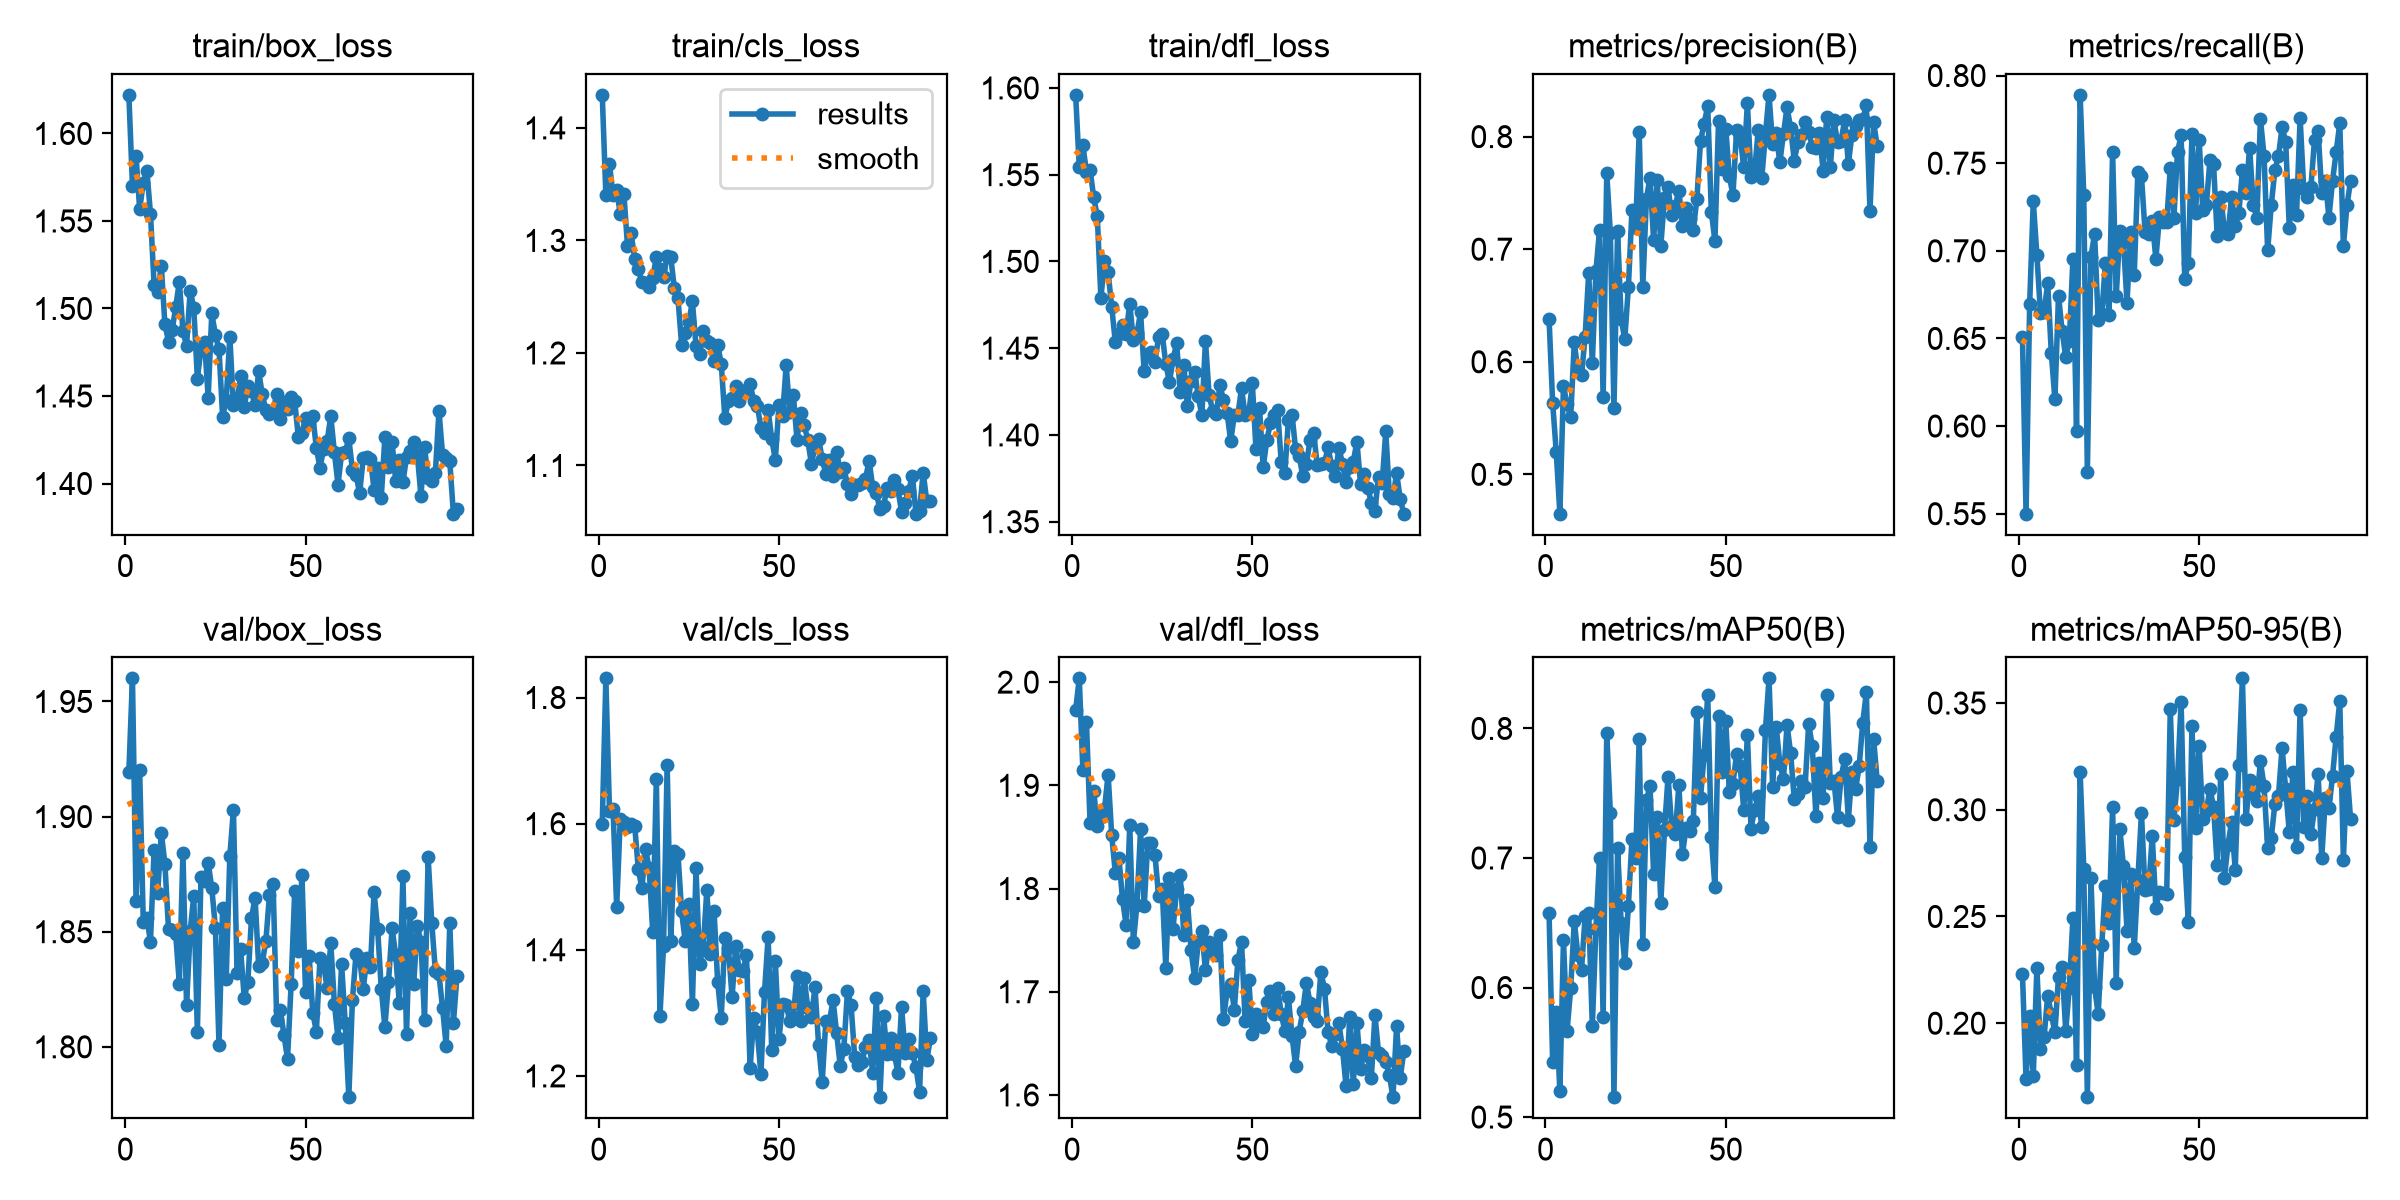

The table this chart was drawn from, first rows:
epoch, time, train/box_loss, train/cls_loss, train/dfl_loss, metrics/precision(B), metrics/recall(B), metrics/mAP50(B), metrics/mAP50-95(B), val/box_loss, val/cls_loss, val/dfl_loss, lr/pg0, lr/pg1, lr/pg2
1, 23.13, 1.622, 1.429, 1.596, 0.6383, 0.6511, 0.6577, 0.2231, 1.919, 1.599, 1.973, 9.81132e-05, 9.81132e-05, 0.05104
2, 48.13, 1.57, 1.341, 1.554, 0.5634, 0.55, 0.5425, 0.1737, 1.96, 1.83, 2.004, 0.0001968, 0.0001968, 0.00114
3, 69.59, 1.587, 1.368, 1.567, 0.5197, 0.6698, 0.5809, 0.2034, 1.863, 1.62, 1.915, 0.0001974, 0.0001974, 0.0001974
4, 90.95, 1.557, 1.34, 1.552, 0.4651, 0.7283, 0.5198, 0.1754, 1.92, 1.623, 1.961, 0.000196, 0.000196, 0.000196
5, 111.7, 1.572, 1.345, 1.553, 0.5786, 0.6976, 0.6366, 0.2259, 1.854, 1.468, 1.863, 0.0001947, 0.0001947, 0.0001947
6, 135, 1.579, 1.324, 1.537, 0.5621, 0.6644, 0.5667, 0.1877, 1.856, 1.608, 1.895, 0.0001934, 0.0001934, 0.0001934
7, 157.2, 1.554, 1.342, 1.526, 0.5511, 0.6651, 0.5994, 0.1935, 1.846, 1.603, 1.861, 0.0001921, 0.0001921, 0.0001921
8, 179.4, 1.514, 1.295, 1.479, 0.6172, 0.6815, 0.6513, 0.2129, 1.885, 1.594, 1.869, 0.0001908, 0.0001908, 0.0001908
9, 200.9, 1.509, 1.306, 1.5, 0.5916, 0.6417, 0.6248, 0.2044, 1.867, 1.6, 1.877, 0.0001894, 0.0001894, 0.0001894
10, 229.5, 1.524, 1.284, 1.494, 0.5881, 0.6152, 0.6137, 0.1956, 1.893, 1.596, 1.911, 0.0001881, 0.0001881, 0.0001881
11, 259.7, 1.491, 1.274, 1.474, 0.6224, 0.6745, 0.6549, 0.2218, 1.879, 1.528, 1.852, 0.0001868, 0.0001868, 0.0001868
12, 290.2, 1.481, 1.263, 1.453, 0.6791, 0.6543, 0.6576, 0.2261, 1.851, 1.497, 1.815, 0.0001855, 0.0001855, 0.0001855
13, 331.5, 1.487, 1.262, 1.458, 0.599, 0.6393, 0.5702, 0.1964, 1.851, 1.559, 1.83, 0.0001842, 0.0001842, 0.0001842
14, 362.2, 1.501, 1.259, 1.463, 0.6805, 0.6485, 0.6454, 0.2167, 1.849, 1.53, 1.789, 0.0001828, 0.0001828, 0.0001828
15, 392.7, 1.515, 1.267, 1.458, 0.7169, 0.6956, 0.7002, 0.2494, 1.827, 1.428, 1.765, 0.0001815, 0.0001815, 0.0001815
16, 433.9, 1.487, 1.285, 1.476, 0.5684, 0.5972, 0.5776, 0.1802, 1.884, 1.671, 1.862, 0.0001802, 0.0001802, 0.0001802
17, 464.6, 1.479, 1.274, 1.455, 0.7676, 0.789, 0.7964, 0.3175, 1.818, 1.296, 1.748, 0.0001789, 0.0001789, 0.0001789
18, 505.9, 1.51, 1.268, 1.459, 0.7143, 0.7319, 0.7347, 0.2725, 1.85, 1.406, 1.784, 0.0001776, 0.0001776, 0.0001776
19, 531.2, 1.501, 1.286, 1.471, 0.5587, 0.5738, 0.5153, 0.1653, 1.865, 1.693, 1.857, 0.0001762, 0.0001762, 0.0001762
20, 559.8, 1.46, 1.285, 1.437, 0.716, 0.6967, 0.7079, 0.2681, 1.807, 1.414, 1.783, 0.0001749, 0.0001749, 0.0001749
21, 583.9, 1.477, 1.258, 1.447, 0.6381, 0.7096, 0.6498, 0.2168, 1.874, 1.556, 1.844, 0.0001736, 0.0001736, 0.0001736
22, 614, 1.481, 1.249, 1.448, 0.6201, 0.6604, 0.6189, 0.2044, 1.872, 1.552, 1.844, 0.0001723, 0.0001723, 0.0001723
23, 644.1, 1.449, 1.207, 1.442, 0.6663, 0.6639, 0.663, 0.2367, 1.88, 1.461, 1.833, 0.000171, 0.000171, 0.000171
24, 674.2, 1.497, 1.218, 1.456, 0.7352, 0.6932, 0.715, 0.2645, 1.869, 1.413, 1.793, 0.0001696, 0.0001696, 0.0001696
25, 705, 1.485, 1.227, 1.458, 0.7185, 0.6635, 0.7003, 0.247, 1.852, 1.473, 1.8, 0.0001683, 0.0001683, 0.0001683
26, 727.7, 1.477, 1.246, 1.441, 0.804, 0.7564, 0.7921, 0.3011, 1.801, 1.313, 1.723, 0.000167, 0.000167, 0.000167
27, 759, 1.438, 1.206, 1.43, 0.6665, 0.674, 0.6339, 0.2188, 1.86, 1.529, 1.81, 0.0001657, 0.0001657, 0.0001657
28, 789.2, 1.448, 1.199, 1.443, 0.7449, 0.7112, 0.7445, 0.2911, 1.83, 1.377, 1.761, 0.0001644, 0.0001644, 0.0001644
29, 819.2, 1.484, 1.219, 1.453, 0.7634, 0.7049, 0.7553, 0.2736, 1.883, 1.404, 1.799, 0.000163, 0.000163, 0.000163
30, 850.4, 1.445, 1.211, 1.425, 0.7081, 0.6705, 0.6877, 0.2434, 1.903, 1.494, 1.813, 0.0001617, 0.0001617, 0.0001617
31, 881.1, 1.446, 1.209, 1.44, 0.7616, 0.7109, 0.7317, 0.2697, 1.832, 1.393, 1.755, 0.0001604, 0.0001604, 0.0001604
32, 911.5, 1.461, 1.193, 1.417, 0.7032, 0.6862, 0.6654, 0.2351, 1.842, 1.462, 1.788, 0.0001591, 0.0001591, 0.0001591
33, 940.4, 1.444, 1.207, 1.431, 0.7452, 0.7447, 0.7215, 0.2671, 1.821, 1.349, 1.74, 0.0001578, 0.0001578, 0.0001578
34, 971.9, 1.456, 1.191, 1.436, 0.7549, 0.7428, 0.7628, 0.2983, 1.828, 1.293, 1.713, 0.0001564, 0.0001564, 0.0001564
35, 1003, 1.453, 1.142, 1.422, 0.7305, 0.7109, 0.7244, 0.2625, 1.856, 1.418, 1.748, 0.0001551, 0.0001551, 0.0001551
36, 1034, 1.445, 1.157, 1.411, 0.7386, 0.7096, 0.7185, 0.2631, 1.865, 1.402, 1.759, 0.0001538, 0.0001538, 0.0001538
37, 1065, 1.464, 1.16, 1.454, 0.7519, 0.7169, 0.7561, 0.2877, 1.835, 1.324, 1.721, 0.0001525, 0.0001525, 0.0001525
38, 1096, 1.451, 1.17, 1.423, 0.7208, 0.6954, 0.703, 0.2539, 1.836, 1.405, 1.748, 0.0001512, 0.0001512, 0.0001512
39, 1127, 1.442, 1.157, 1.414, 0.7363, 0.7194, 0.7232, 0.2613, 1.846, 1.368, 1.742, 0.0001498, 0.0001498, 0.0001498
40, 1158, 1.44, 1.166, 1.412, 0.7267, 0.7162, 0.7208, 0.2612, 1.866, 1.367, 1.735, 0.0001485, 0.0001485, 0.0001485
41, 1188, 1.441, 1.168, 1.429, 0.7174, 0.7166, 0.7282, 0.2606, 1.871, 1.392, 1.755, 0.0001472, 0.0001472, 0.0001472
42, 1219, 1.451, 1.172, 1.42, 0.7448, 0.7471, 0.8124, 0.3471, 1.812, 1.212, 1.674, 0.0001459, 0.0001459, 0.0001459
43, 1293, 1.437, 1.158, 1.413, 0.796, 0.719, 0.7463, 0.2951, 1.816, 1.292, 1.701, 0.0001446, 0.0001446, 0.0001446
44, 1323, 1.446, 1.153, 1.396, 0.8116, 0.7565, 0.7795, 0.3145, 1.805, 1.27, 1.708, 0.0001432, 0.0001432, 0.0001432
45, 1353, 1.443, 1.134, 1.412, 0.8269, 0.7658, 0.826, 0.3505, 1.795, 1.202, 1.683, 0.0001419, 0.0001419, 0.0001419
46, 1425, 1.449, 1.129, 1.412, 0.7334, 0.6838, 0.7164, 0.2779, 1.827, 1.333, 1.731, 0.0001406, 0.0001406, 0.0001406
47, 1455, 1.447, 1.149, 1.427, 0.7073, 0.6932, 0.6773, 0.2473, 1.868, 1.42, 1.748, 0.0001393, 0.0001393, 0.0001393
48, 1485, 1.427, 1.124, 1.411, 0.8135, 0.7664, 0.8095, 0.339, 1.841, 1.241, 1.672, 0.000138, 0.000138, 0.000138
49, 1516, 1.429, 1.105, 1.412, 0.7713, 0.7213, 0.7666, 0.2915, 1.875, 1.382, 1.712, 0.0001366, 0.0001366, 0.0001366
50, 1547, 1.438, 1.154, 1.43, 0.8072, 0.7635, 0.8061, 0.3298, 1.824, 1.258, 1.659, 0.0001353, 0.0001353, 0.0001353
51, 1578, 1.435, 1.144, 1.392, 0.7647, 0.7231, 0.7506, 0.2956, 1.84, 1.314, 1.678, 0.000134, 0.000134, 0.000134
52, 1609, 1.439, 1.189, 1.415, 0.7481, 0.726, 0.7574, 0.2995, 1.815, 1.313, 1.668, 0.0001327, 0.0001327, 0.0001327
53, 1639, 1.42, 1.147, 1.381, 0.8055, 0.7518, 0.7803, 0.3098, 1.807, 1.288, 1.666, 0.0001314, 0.0001314, 0.0001314
54, 1670, 1.409, 1.163, 1.397, 0.7994, 0.7494, 0.7709, 0.3014, 1.838, 1.294, 1.69, 0.00013, 0.00013, 0.00013
55, 1701, 1.42, 1.123, 1.407, 0.7727, 0.7086, 0.7369, 0.274, 1.836, 1.359, 1.701, 0.0001287, 0.0001287, 0.0001287
56, 1732, 1.424, 1.147, 1.411, 0.8298, 0.7307, 0.7952, 0.317, 1.825, 1.286, 1.678, 0.0001274, 0.0001274, 0.0001274
57, 1763, 1.439, 1.136, 1.415, 0.7638, 0.7118, 0.7228, 0.2679, 1.845, 1.355, 1.704, 0.0001261, 0.0001261, 0.0001261
58, 1794, 1.418, 1.122, 1.385, 0.7692, 0.7096, 0.7373, 0.2837, 1.819, 1.307, 1.679, 0.0001248, 0.0001248, 0.0001248
59, 1825, 1.399, 1.102, 1.378, 0.8054, 0.7307, 0.7476, 0.2943, 1.804, 1.294, 1.662, 0.0001234, 0.0001234, 0.0001234
60, 1855, 1.417, 1.116, 1.409, 0.7633, 0.7143, 0.7239, 0.2719, 1.836, 1.34, 1.695, 0.0001221, 0.0001221, 0.0001221
... 32 more rows
